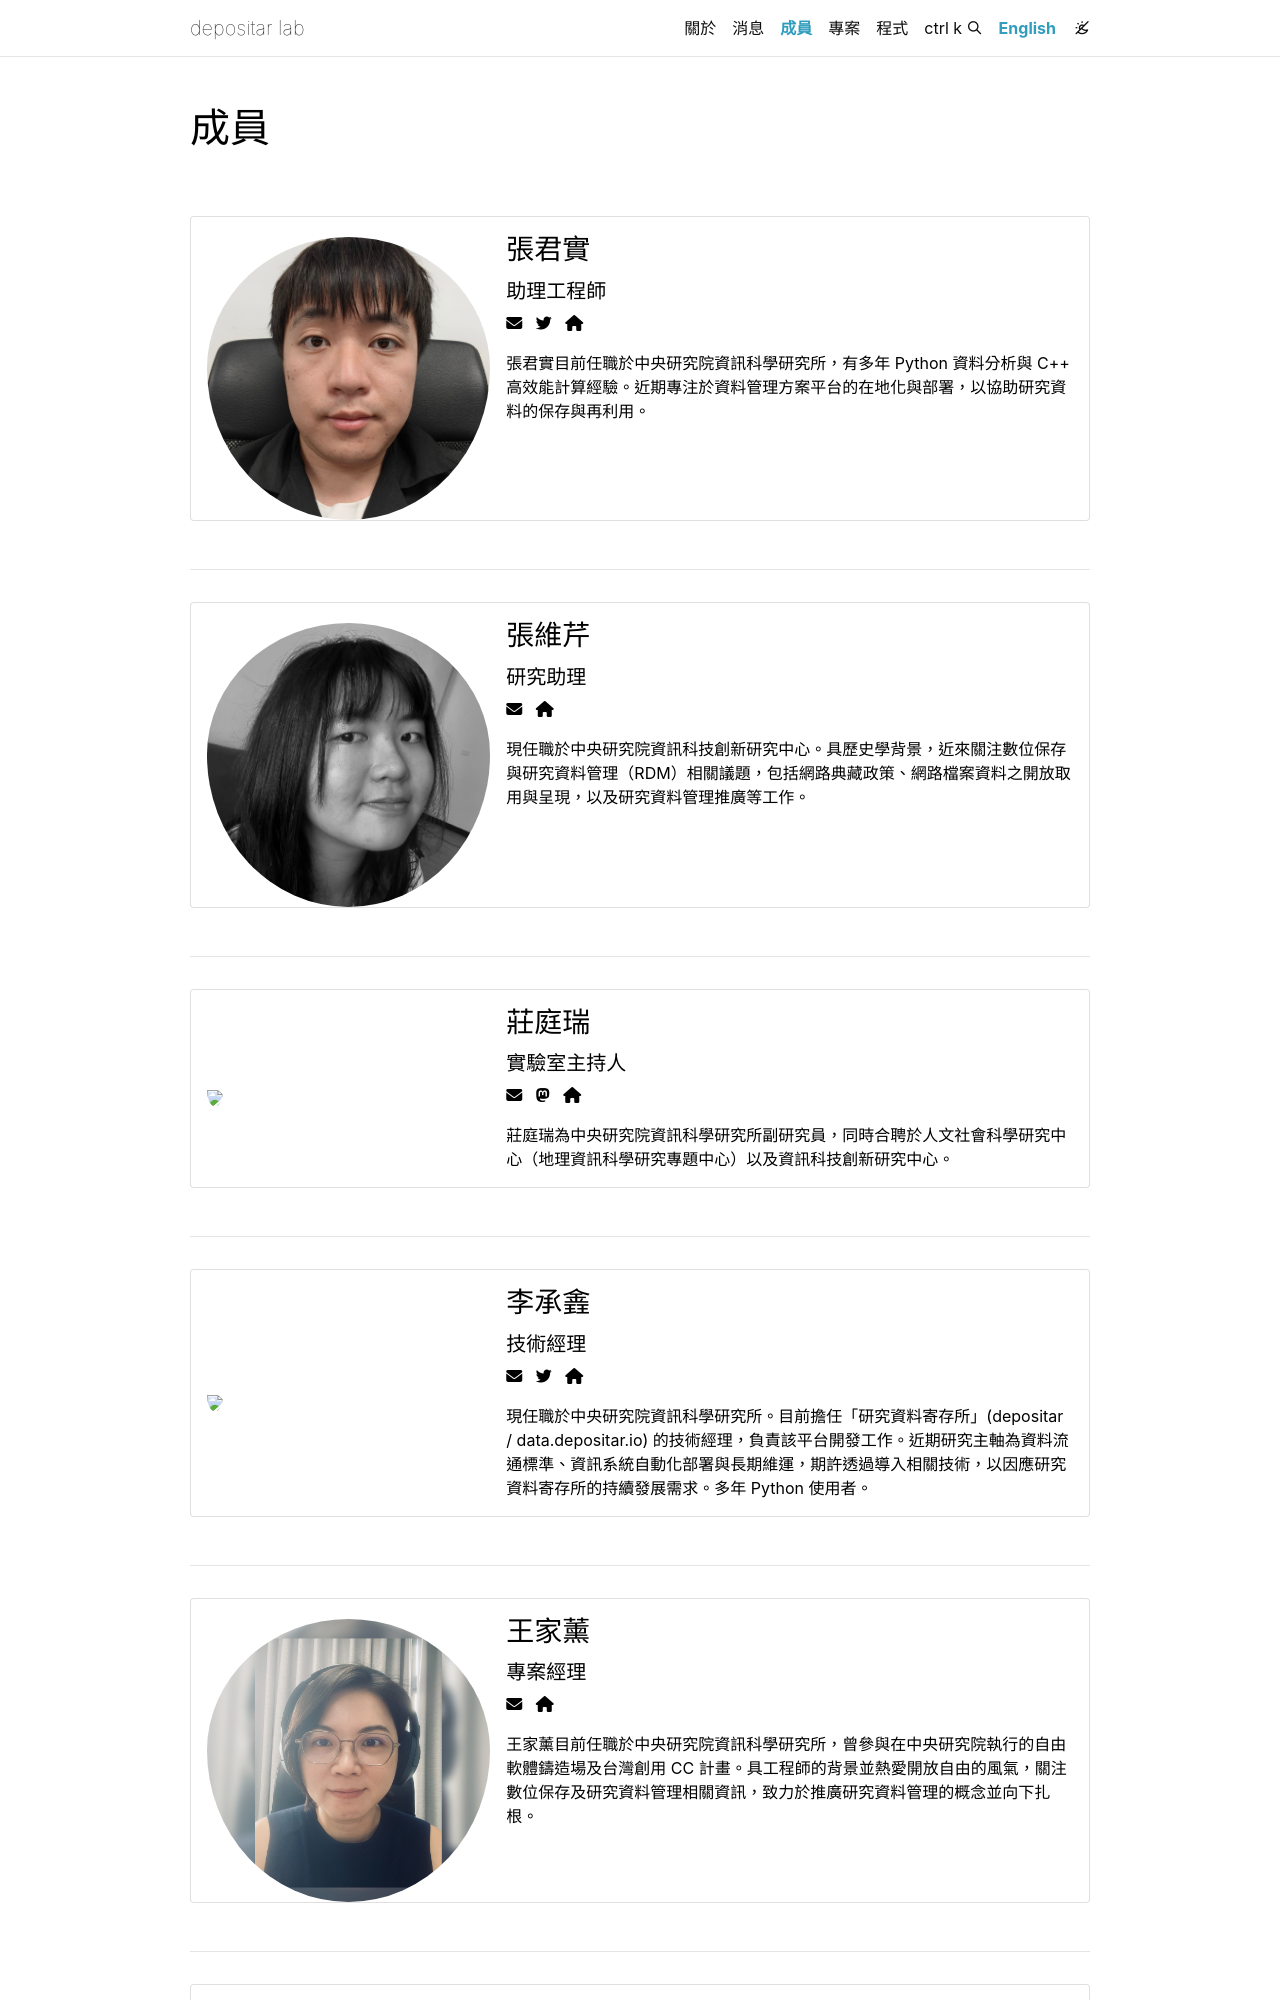

repository: depositar/lab · page: zh-tw/members/index.html · generator: jekyll

---
layout: members
permalink: /members/
title: 成員
description:
nav: true
nav_order: 2

members:
  - name: 張君實
    img: chun-shih-chang.jpg
    position: 助理工程師
    email: chunshih.ch@iis.sinica.edu.tw
    twitter_username: Thre3Month
    website: https://github.com/ThreeMonth03
    description: 張君實目前任職於中央研究院資訊科學研究所，有多年 Python 資料分析與 C++ 高效能計算經驗。近期專注於資料管理方案平台的在地化與部署，以協助研究資料的保存與再利用。
  - name: 張維芹
    img: weiqi.jpg
    position: 研究助理
    email: weiqi@citi.sinica.edu.tw
    website: https://github.com/w3iqi
    description: 現任職於中央研究院資訊科技創新研究中心。具歷史學背景，近來關注數位保存與研究資料管理（RDM）相關議題，包括網路典藏政策、網路檔案資料之開放取用與呈現，以及研究資料管理推廣等工作。
  - name: 莊庭瑞
    img: trc.jpg
    position: 實驗室主持人
    email: trc@iis.sinica.edu.tw
    mastodon: https://social.coop/@trc/
    website: https://www.iis.sinica.edu.tw/~trc/public/
    description: 莊庭瑞為中央研究院資訊科學研究所副研究員，同時合聘於人文社會科學研究中心（地理資訊科學研究專題中心）以及資訊科技創新研究中心。
  - name: 李承錱
    img: cjlee.png
    position: 技術經理
    email: cjlee@iis.sinica.edu.tw
    twitter_username: u10313335
    website: https://about.me/SolLee
    description: 現任職於中央研究院資訊科學研究所。目前擔任「研究資料寄存所」(depositar / data.depositar.io) 的技術經理，負責該平台開發工作。近期研究主軸為資料流通標準、資訊系統自動化部署與長期維運，期許透過導入相關技術，以因應研究資料寄存所的持續發展需求。多年 Python 使用者。
  - name: 王家薰
    img: ally.jpg
    position: 專案經理
    email: allywang@iis
